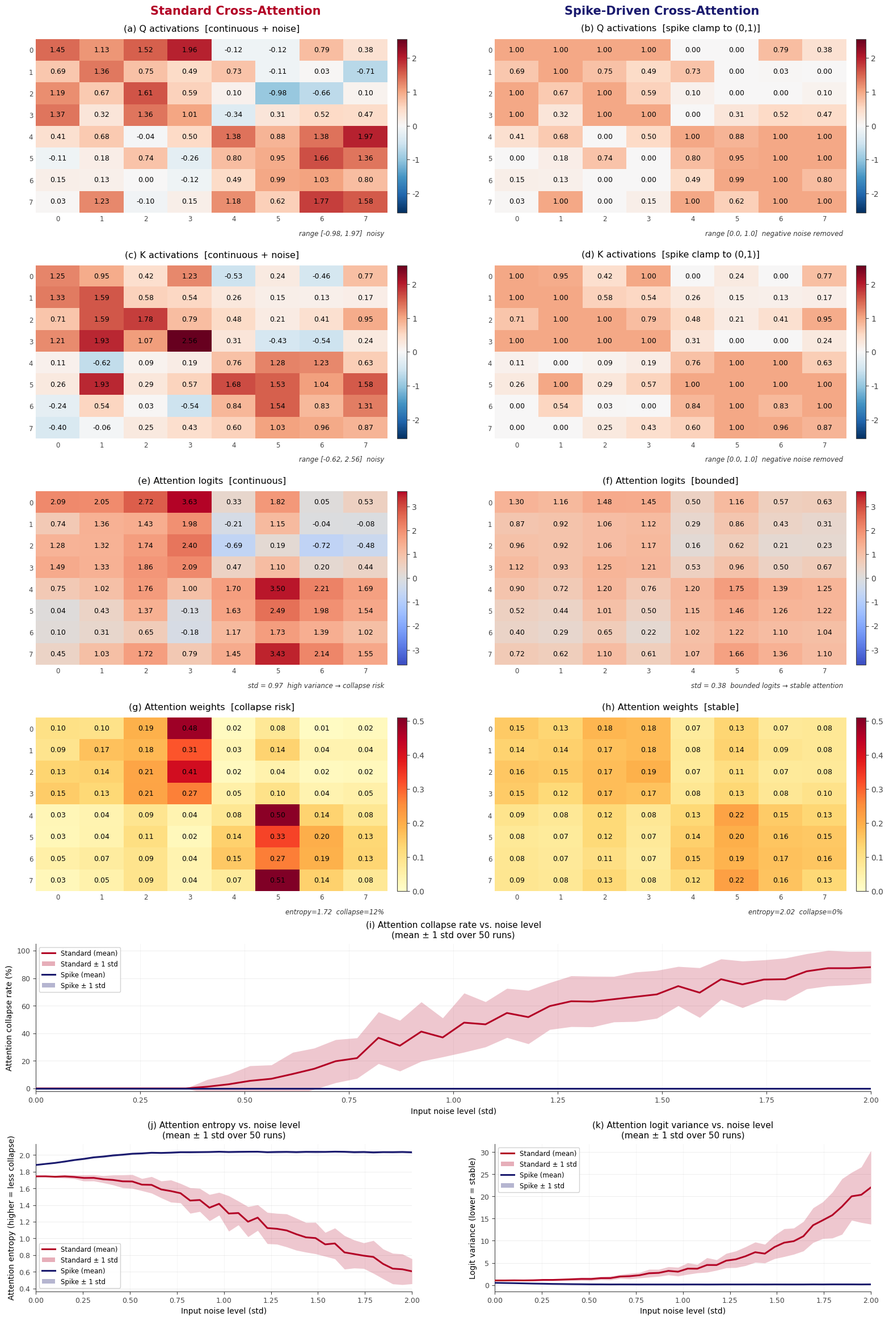

The matplotlib source for this figure: (Note: this script raises an exception after producing the figure.)
import numpy as np
import matplotlib.pyplot as plt
import matplotlib.gridspec as gridspec
from matplotlib.patches import Patch
from matplotlib.lines import Line2D

np.random.seed(42)

NQ, NK, C = 8, 8, 16
D = 8
scale = D ** -0.5

def softmax(x):
    e = np.exp(x - x.max(axis=-1, keepdims=True))
    return e / e.sum(axis=-1, keepdims=True)

def spike(x):
    return np.clip(x, 0.0, 1.0)

signal_q = np.zeros((NQ, C))
for i in range(4):
    signal_q[i*4:(i+1)*4, i*4:(i+1)*4] = 1.2
signal_k = signal_q.copy()

raw_q = signal_q + 0.5 * np.random.randn(NQ, C)
raw_k = signal_k + 0.5 * np.random.randn(NK, C)
raw_v = signal_q + 0.1 * np.random.randn(NQ, C)

logits_raw = raw_q[:, :D] @ raw_k[:, :D].T * scale
attn_raw   = softmax(logits_raw)

q_spk = spike(raw_q)
k_spk = spike(raw_k)
v_spk = spike(raw_v)
logits_spk = q_spk[:, :D] @ k_spk[:, :D].T * scale
attn_spk   = softmax(logits_spk)

entropy_raw  = -(attn_raw * np.log(attn_raw + 1e-9)).sum(axis=-1).mean()
entropy_spk  = -(attn_spk * np.log(attn_spk + 1e-9)).sum(axis=-1).mean()
collapse_raw = (attn_raw.max(axis=-1) > 0.5).mean() * 100
collapse_spk = (attn_spk.max(axis=-1) > 0.5).mean() * 100


def draw(ax, data, title, cmap, vmin, vmax, fontsize=9, annotation=None):
    im = ax.imshow(data, cmap=cmap, vmin=vmin, vmax=vmax, aspect='auto')
    ax.set_title(title, fontsize=11.5, pad=10, weight='medium')
    ax.set_xticks(np.arange(data.shape[1]))
    ax.set_yticks(np.arange(data.shape[0]))
    ax.tick_params(axis='both', which='major', labelsize=8.5, length=0)
    for spine in ax.spines.values():
        spine.set_visible(False)
    for i in range(data.shape[0]):
        for j in range(data.shape[1]):
            val = data[i, j]
            ax.text(j, i, "{:.2f}".format(val), ha="center", va="center",
                    fontsize=fontsize, color="black")
    if annotation:
        ax.text(0.99, -0.10, annotation, transform=ax.transAxes,
                fontsize=8.5, color='#333333', ha='right', va='top',
                style='italic')
    return im


noise_levels = np.linspace(0.0, 2.0, 40)
N_RUNS = 50
collapse_raw_runs = np.zeros((N_RUNS, len(noise_levels)))
collapse_spk_runs = np.zeros((N_RUNS, len(noise_levels)))
entropy_raw_runs  = np.zeros((N_RUNS, len(noise_levels)))
entropy_spk_runs  = np.zeros((N_RUNS, len(noise_levels)))
logvar_raw_runs   = np.zeros((N_RUNS, len(noise_levels)))
logvar_spk_runs   = np.zeros((N_RUNS, len(noise_levels)))

for run in range(N_RUNS):
    for ni, nl in enumerate(noise_levels):
        nq = signal_q + nl * np.random.randn(NQ, C)
        nk = signal_k + nl * np.random.randn(NK, C)
        l_r = nq[:, :D] @ nk[:, :D].T * scale
        a_r = softmax(l_r)
        collapse_raw_runs[run, ni] = (a_r.max(axis=-1) > 0.5).mean() * 100
        entropy_raw_runs[run, ni]  = -(a_r * np.log(a_r + 1e-9)).sum(axis=-1).mean()
        logvar_raw_runs[run, ni]   = np.var(l_r)
        sq = spike(nq); sk = spike(nk)
        l_s = sq[:, :D] @ sk[:, :D].T * scale
        a_s = softmax(l_s)
        collapse_spk_runs[run, ni] = (a_s.max(axis=-1) > 0.5).mean() * 100
        entropy_spk_runs[run, ni]  = -(a_s * np.log(a_s + 1e-9)).sum(axis=-1).mean()
        logvar_spk_runs[run, ni]   = np.var(l_s)

collapse_mean_raw = collapse_raw_runs.mean(0); collapse_std_raw = collapse_raw_runs.std(0)
collapse_mean_spk = collapse_spk_runs.mean(0); collapse_std_spk = collapse_spk_runs.std(0)
entropy_mean_raw  = entropy_raw_runs.mean(0);  entropy_std_raw  = entropy_raw_runs.std(0)
entropy_mean_spk  = entropy_spk_runs.mean(0);  entropy_std_spk  = entropy_spk_runs.std(0)
logvar_mean_raw   = logvar_raw_runs.mean(0);   logvar_std_raw   = logvar_raw_runs.std(0)
logvar_mean_spk   = logvar_spk_runs.mean(0);   logvar_std_spk   = logvar_spk_runs.std(0)


plt.rcParams.update({
    'font.family': 'DejaVu Sans',
    'axes.titleweight': 'medium',
    'axes.edgecolor': '#444444',
    'axes.linewidth': 0.8,
    'xtick.color': '#444444',
    'ytick.color': '#444444',
})

fig = plt.figure(figsize=(16, 24), facecolor='white')

gs = gridspec.GridSpec(
    6, 2, figure=fig,
    left=0.05, right=0.97, top=0.96, bottom=0.04,
    hspace=0.32, wspace=0.22,
    height_ratios=[1.0, 1.0, 1.0, 1.0, 0.85, 0.85]
)

fig.text(0.27, 0.978, "Standard Cross-Attention",
         fontsize=15, ha="center", weight="bold", color="#b30326")
fig.text(0.74, 0.978, "Spike-Driven Cross-Attention",
         fontsize=15, ha="center", weight="bold", color="#1a1a6e")



ax_q_raw = fig.add_subplot(gs[0, 0])
ax_q_spk = fig.add_subplot(gs[0, 1])
ax_k_raw = fig.add_subplot(gs[1, 0])
ax_k_spk = fig.add_subplot(gs[1, 1])
ax_l_raw = fig.add_subplot(gs[2, 0])
ax_l_spk = fig.add_subplot(gs[2, 1])
ax_a_raw = fig.add_subplot(gs[3, 0])
ax_a_spk = fig.add_subplot(gs[3, 1])
ax_col   = fig.add_subplot(gs[4, :])
ax_ent   = fig.add_subplot(gs[5, 0])
ax_lvar  = fig.add_subplot(gs[5, 1])

qk_v = max(abs(raw_q[:, :D]).max(), abs(raw_k[:, :D]).max(),
           q_spk[:, :D].max(), k_spk[:, :D].max())

cbar_kw = dict(fraction=0.04, pad=0.025, aspect=18)

im = draw(ax_q_raw, raw_q[:, :D], "(a) Q activations  [continuous + noise]",
          "RdBu_r", -qk_v, qk_v,
          annotation=f"range [{raw_q[:,:D].min():.2f}, {raw_q[:,:D].max():.2f}]  noisy")
plt.colorbar(im, ax=ax_q_raw, **cbar_kw)

im = draw(ax_q_spk, q_spk[:, :D], "(b) Q activations  [spike clamp to (0,1)]",
          "RdBu_r", -qk_v, qk_v,
          annotation="range [0.0, 1.0]  negative noise removed")
plt.colorbar(im, ax=ax_q_spk, **cbar_kw)

im = draw(ax_k_raw, raw_k[:, :D], "(c) K activations  [continuous + noise]",
          "RdBu_r", -qk_v, qk_v,
          annotation=f"range [{raw_k[:,:D].min():.2f}, {raw_k[:,:D].max():.2f}]  noisy")
plt.colorbar(im, ax=ax_k_raw, **cbar_kw)

im = draw(ax_k_spk, k_spk[:, :D], "(d) K activations  [spike clamp to (0,1)]",
          "RdBu_r", -qk_v, qk_v,
          annotation="range [0.0, 1.0]  negative noise removed")
plt.colorbar(im, ax=ax_k_spk, **cbar_kw)

l_v = max(abs(logits_raw).max(), abs(logits_spk).max())
im = draw(ax_l_raw, logits_raw, "(e) Attention logits  [continuous]",
          "coolwarm", -l_v, l_v,
          annotation=f"std = {logits_raw.std():.2f}  high variance \u2192 collapse risk")
plt.colorbar(im, ax=ax_l_raw, **cbar_kw)

im = draw(ax_l_spk, logits_spk, "(f) Attention logits  [bounded]",
          "coolwarm", -l_v, l_v,
          annotation=f"std = {logits_spk.std():.2f}  bounded logits \u2192 stable attention")
plt.colorbar(im, ax=ax_l_spk, **cbar_kw)

a_vmax = max(attn_raw.max(), attn_spk.max())
im = draw(ax_a_raw, attn_raw, "(g) Attention weights  [collapse risk]",
          "YlOrRd", 0, a_vmax,
          annotation=f"entropy={entropy_raw:.2f}  collapse={collapse_raw:.0f}%")
plt.colorbar(im, ax=ax_a_raw, **cbar_kw)

im = draw(ax_a_spk, attn_spk, "(h) Attention weights  [stable]",
          "YlOrRd", 0, a_vmax,
          annotation=f"entropy={entropy_spk:.2f}  collapse={collapse_spk:.0f}%")
plt.colorbar(im, ax=ax_a_spk, **cbar_kw)


def plot_curve(ax, x, m_r, s_r, m_s, s_s, ylabel, title_label, legend_loc="upper left"):
    ax.plot(x, m_r, color="#b30326", linewidth=2.2, zorder=3)
    ax.fill_between(x, m_r - s_r, m_r + s_r, alpha=0.22, color="#b30326",
                    linewidth=0, zorder=2)
    ax.plot(x, m_s, color="#1a1a6e", linewidth=2.2, zorder=3)
    ax.fill_between(x, m_s - s_s, m_s + s_s, alpha=0.22, color="#1a1a6e",
                    linewidth=0, zorder=2)
    ax.set_xlabel("Input noise level (std)", fontsize=10)
    ax.set_ylabel(ylabel, fontsize=10)
    ax.set_title(title_label + "\n(mean \u00b1 1 std over 50 runs)",
                 fontsize=11, pad=8, weight='medium')
    ax.grid(axis='y', alpha=0.25, linewidth=0.6)
    ax.grid(axis='x', alpha=0.15, linewidth=0.6)
    ax.set_xlim(0, 2.0)
    ax.tick_params(axis='both', which='major', labelsize=9)
    for spine in ['top', 'right']:
        ax.spines[spine].set_visible(False)
    legend_elements = [
        Line2D([0], [0], color="#b30326", linewidth=2.2, label="Standard (mean)"),
        Patch(facecolor="#b30326", alpha=0.32, label="Standard \u00b1 1 std"),
        Line2D([0], [0], color="#1a1a6e", linewidth=2.2, label="Spike (mean)"),
        Patch(facecolor="#1a1a6e", alpha=0.32, label="Spike \u00b1 1 std"),
    ]
    ax.legend(handles=legend_elements, fontsize=8.5, loc=legend_loc,
              frameon=True, framealpha=0.9, edgecolor='#cccccc')


plot_curve(ax_col, noise_levels,
           collapse_mean_raw, collapse_std_raw,
           collapse_mean_spk, collapse_std_spk,
           "Attention collapse rate (%)",
           "(i) Attention collapse rate vs. noise level")
ax_col.set_ylim(-2, 105)
ax_col.axhline(0, color='gray', linewidth=0.6, linestyle='--', alpha=0.6)

plot_curve(ax_ent, noise_levels,
           entropy_mean_raw, entropy_std_raw,
           entropy_mean_spk, entropy_std_spk,
           "Attention entropy (higher = less collapse)",
           "(j) Attention entropy vs. noise level",
           legend_loc="lower left")

plot_curve(ax_lvar, noise_levels,
           logvar_mean_raw, logvar_std_raw,
           logvar_mean_spk, logvar_std_spk,
           "Logit variance (lower = stable)",
           "(k) Attention logit variance vs. noise level")

plt.savefig("C:/Users/Administrator/Desktop/Nature Communications/edited/spike cross attention/attn_compare.png",
            dpi=150, bbox_inches="tight", facecolor='white')
plt.close(fig)
print("Done")
